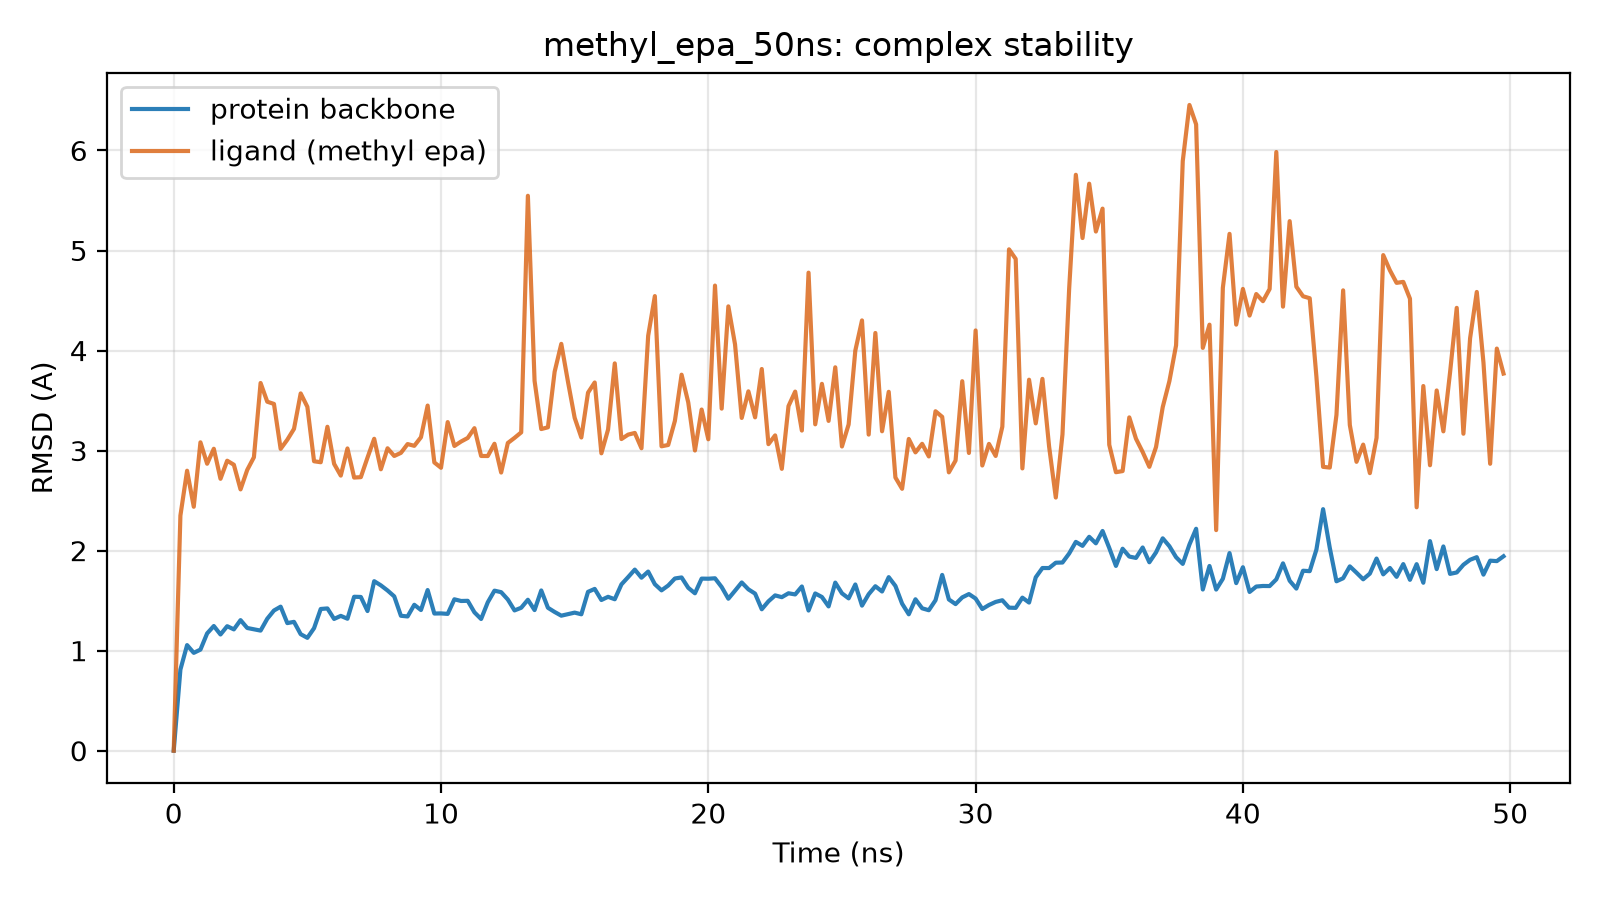

Values plotted in this chart, from the file beside it:
time_ns, protein_bb_rmsd_A, ligand_rmsd_A
0.0, 0.0, 0.0
0.25, 0.811, 2.35
0.5, 1.055, 2.799
0.75, 0.978, 2.438
1.0, 1.011, 3.082
1.25, 1.173, 2.868
1.5, 1.246, 3.018
1.75, 1.162, 2.718
2.0, 1.245, 2.899
2.25, 1.213, 2.859
2.5, 1.305, 2.612
2.75, 1.227, 2.807
3.0, 1.214, 2.933
3.25, 1.201, 3.675
3.5, 1.319, 3.489
3.75, 1.401, 3.466
4.0, 1.44, 3.017
4.25, 1.276, 3.109
4.5, 1.288, 3.217
4.75, 1.165, 3.571
5.0, 1.128, 3.437
5.25, 1.225, 2.893
5.5, 1.417, 2.883
5.75, 1.422, 3.238
6.0, 1.317, 2.868
6.25, 1.348, 2.75
6.5, 1.319, 3.021
6.75, 1.539, 2.73
7.0, 1.537, 2.734
7.25, 1.396, 2.93
7.5, 1.695, 3.118
7.75, 1.653, 2.813
8.0, 1.601, 3.023
8.25, 1.543, 2.946
8.5, 1.349, 2.977
8.75, 1.342, 3.065
9.0, 1.459, 3.047
9.25, 1.406, 3.133
9.5, 1.606, 3.45
9.75, 1.371, 2.881
10.0, 1.372, 2.828
10.25, 1.368, 3.285
10.5, 1.513, 3.046
10.75, 1.497, 3.09
11.0, 1.498, 3.126
11.25, 1.383, 3.224
11.5, 1.316, 2.946
11.75, 1.484, 2.946
12.0, 1.6, 3.068
12.25, 1.585, 2.78
12.5, 1.511, 3.076
12.75, 1.402, 3.127
13.0, 1.429, 3.182
13.25, 1.509, 5.547
13.5, 1.406, 3.697
13.75, 1.602, 3.215
14.0, 1.429, 3.233
14.25, 1.387, 3.787
14.5, 1.35, 4.067
14.75, 1.365, 3.688
... 140 more rows
